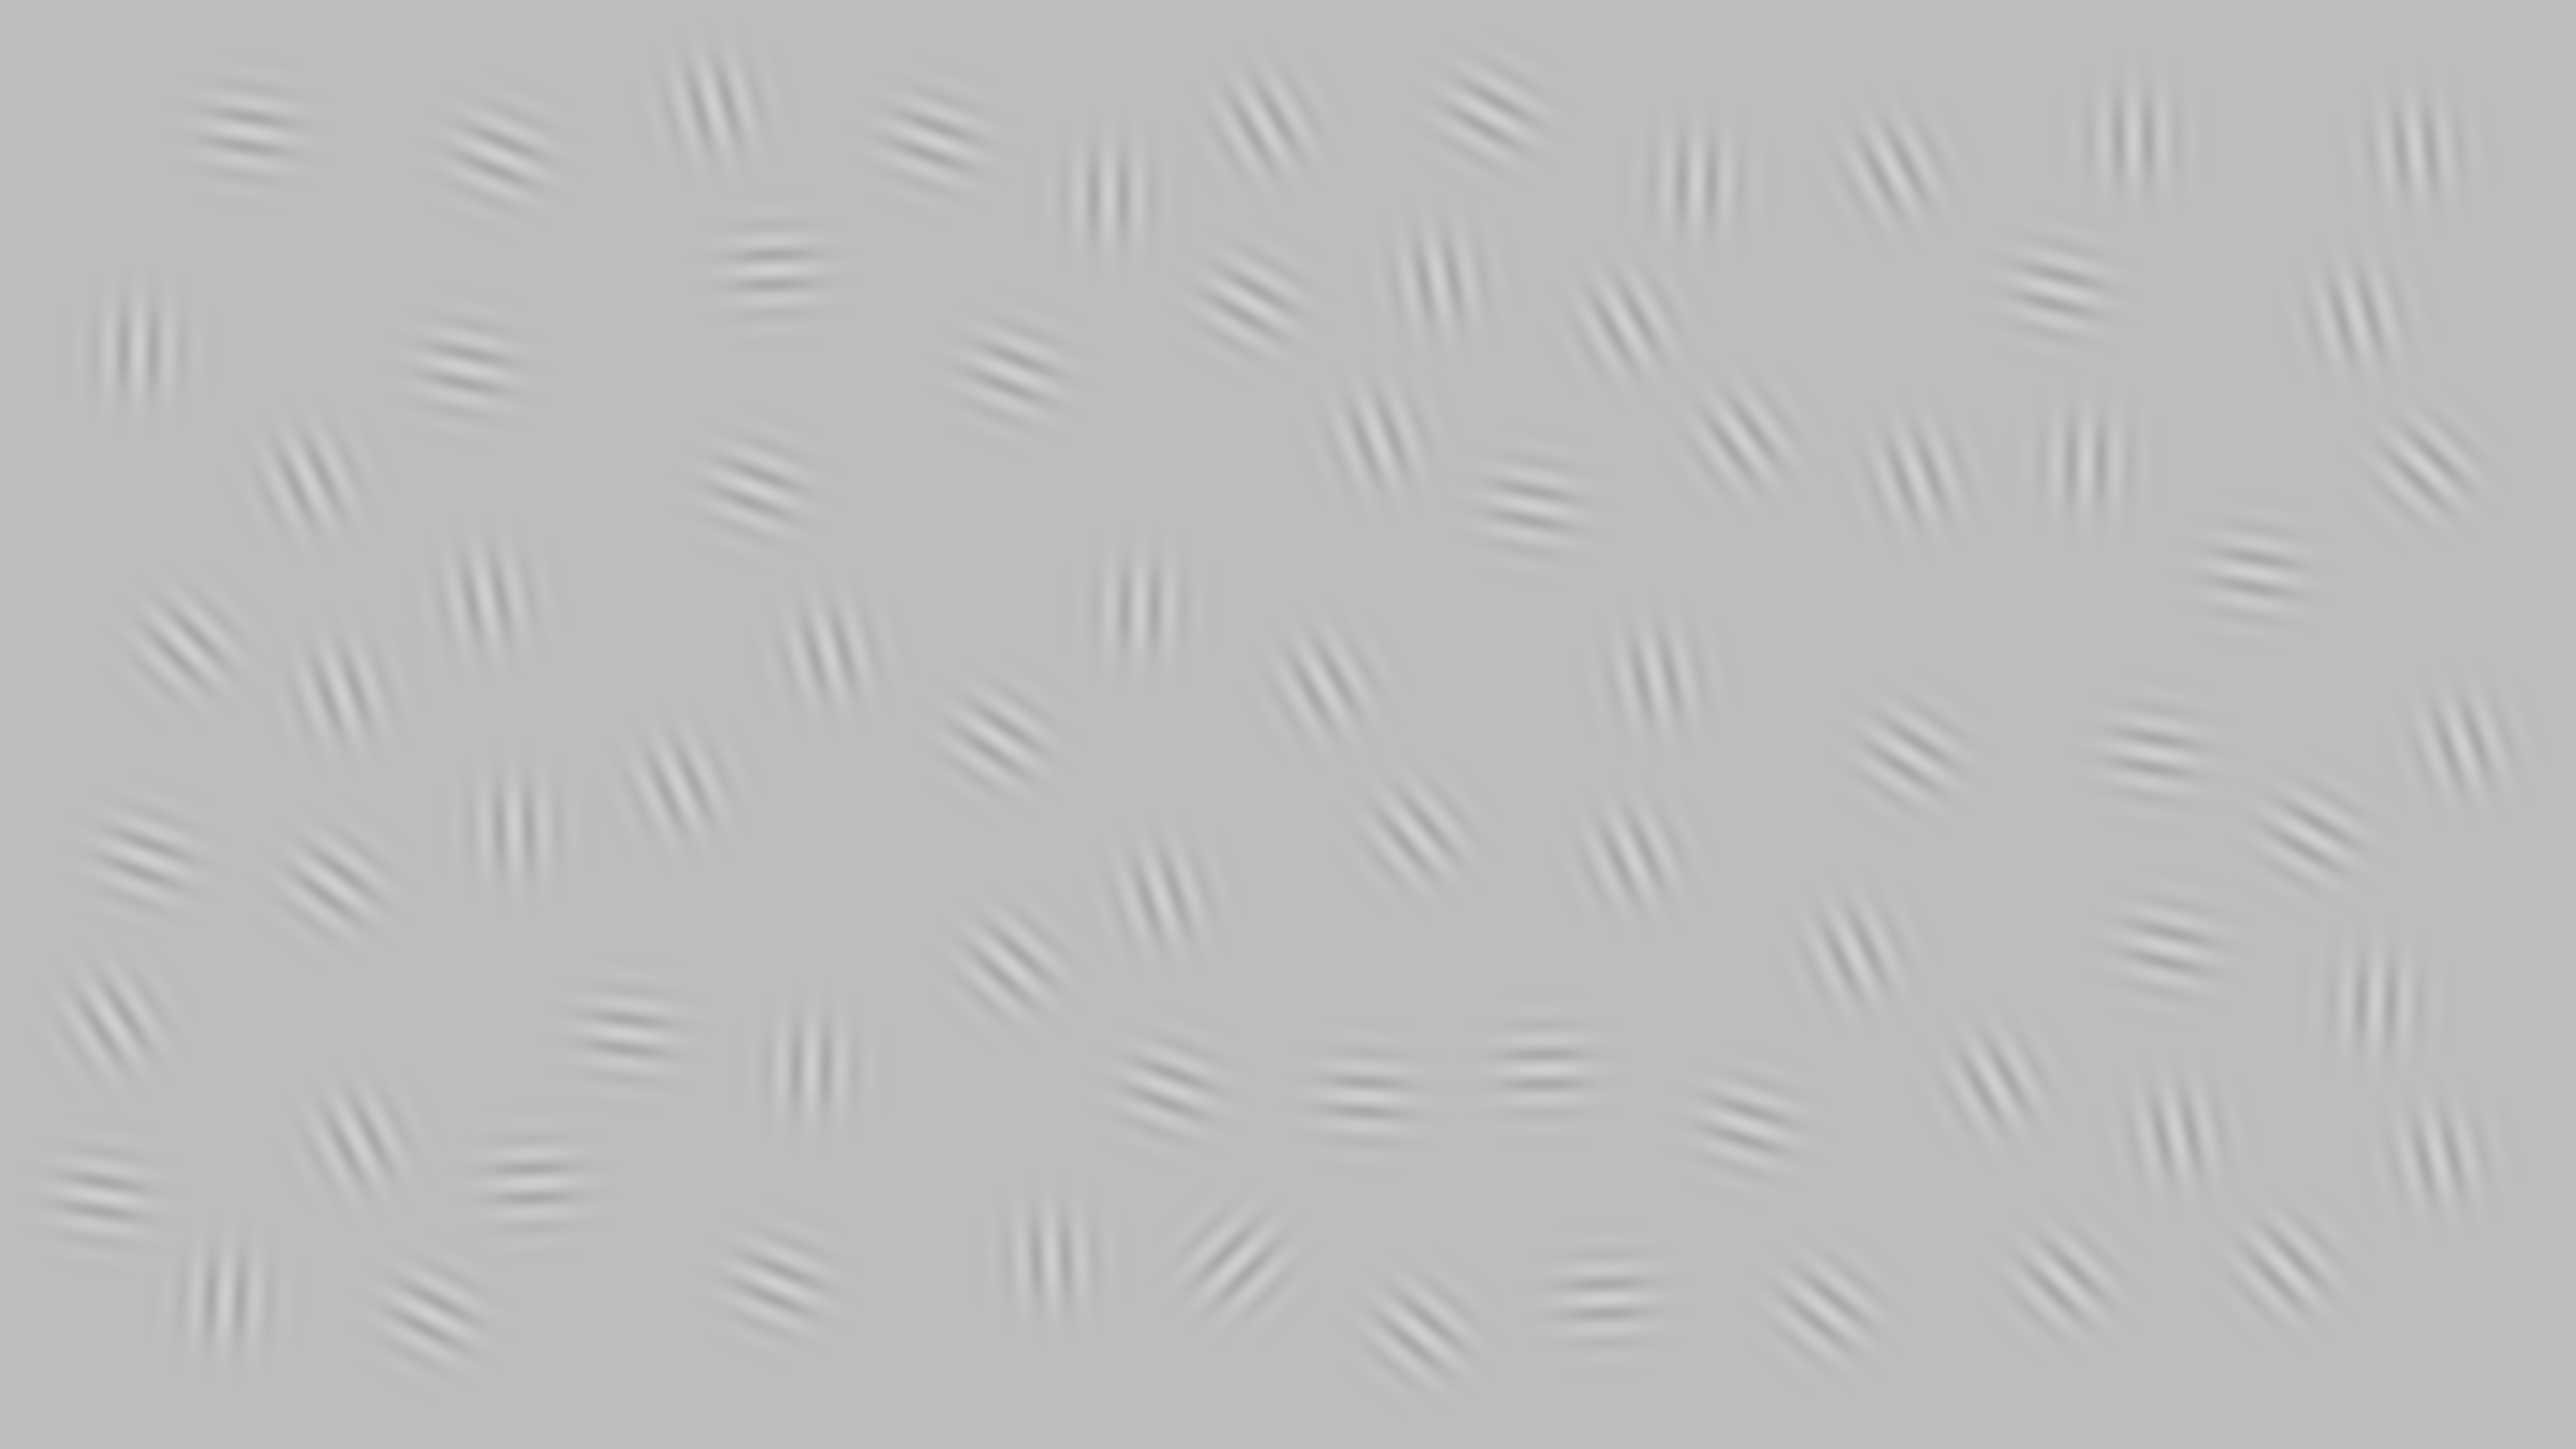

The file beside this chart, header and first rows:
2457, 4147, 4723, 4282, 449, 3373, 4822, 4684, 204, 664, 2090, 1419, 1613, 3232, 1537, 2860, 4241, 3764, 4895, 2740, 1985, 2633, 927, 3245
2512, 919, 1993, 1498, 2581, 362, 931, 630, 2379, 1758, 2502, 210, 2123, 645, 537, 557, 275, 339, 1481, 873, 1470, 1363, 733, 1703
0.25, 0.25, 0.25, 0.25, 0.25, 0.25, 0.25, 0.25, 0.25, 0.25, 0.25, 0.25, 0.25, 0.25, 0.25, 0.25, 0.25, 0.25, 0.25, 0.25, 0.25, 0.25, 0.25, 0.25
45, 181, 182, 100, 183, 181, 134, 165, 99, 127, 177, 165, 181, 151, 88, 170, 179, 153, 161, 160, 124, 151, 102, 156
0, 0, 0, 0, 0, 0, 0, 0, 0, 0, 0, 0, 0, 0, 0, 0, 0, 0, 0, 0, 0, 0, 0, 0
